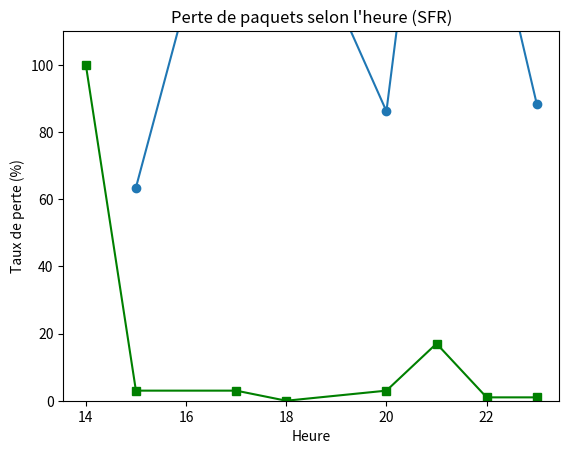

The script that saved this image:
import matplotlib.pyplot as plt

# Heures testées
heures = [14, 15, 17, 18, 20, 21, 22, 23]

# Pour chaque heure : RTT moyen extrait du fichier (ou None si 100% de pertes)
rtt_aves = [None, 63.441, 174.715, 153.168, 86.157, 203.979, 151.902, 88.353]

# Taux de perte de paquets (%)
loss = [100, 3, 3, 0, 3, 17, 1, 1]

# On ignore None pour la courbe RTT
heures_valides = [heures[i] for i in range(len(rtt_aves)) if rtt_aves[i] is not None]
rtt_valides = [rtt for rtt in rtt_aves if rtt is not None]

plt.plot(heures_valides, rtt_valides, marker='o')
plt.xlabel('Heure')
plt.ylabel('RTT moyen (ms)')
plt.title('Évolution du RTT moyen par heure (SFR)')
plt.grid()
plt.show()

plt.plot(heures, loss, 'gs-', label='Perte %')
plt.xlabel('Heure')
plt.ylabel('Taux de perte (%)')
plt.title('Perte de paquets selon l\'heure (SFR)')
plt.ylim(0, 110)
plt.grid()
plt.show()
